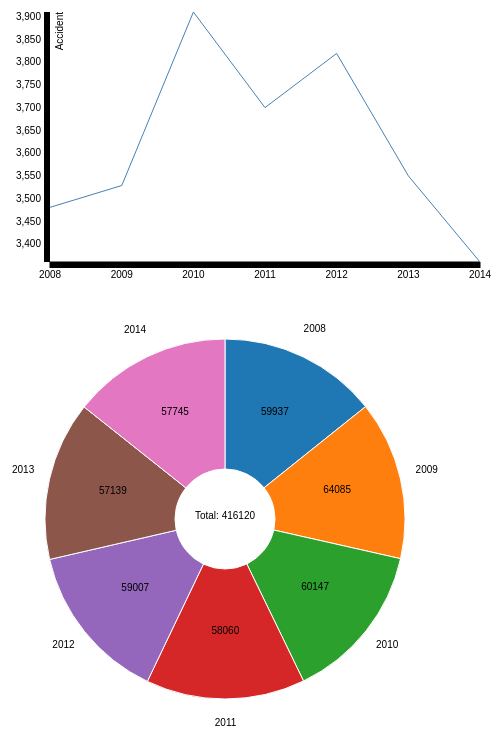
D3 v3 page, settled after 480 driven frames (8 s of simulated time); the page loaded 2 data file(s).


// ── js/mycode.js
var margin = { top: 20, right: 20, bottom: 30, left: 50 }
var width = 500 - margin.left - margin.right
var height = 300 - margin.top - margin.bottom

var parseDate = d3.time.format("%Y").parse

var x = d3.time.scale().range([0, width])
var y = d3.scale.linear().range([height, 0])

var xAxis = d3.svg.axis().scale(x).orient("bottom")
var yAxis = d3.svg.axis().scale(y).orient("left")

var line = d3.svg.line()
    .x(function(d) { return x(d.year) })
    .y(function(d) { return y(d.accident) })

var svg = d3.select("#myGraph").append("svg")
	.attr("width", width + margin.left + margin.right)
	.attr("height", height + margin.top + margin.bottom)
	.append("g")
	.attr("transform", "translate(" + margin.left + "," + margin.top + ")")
	

d3.csv("data/mydata.csv", function(error, data) {

	data.forEach(function(d) {
		d.year = parseDate(d.year)
		d.accident = +d.accident
	})
	
	x.domain(d3.extent(data, function(d) { return d.year }))
	y.domain(d3.extent(data, function(d) { return d.accident }))
	
	svg.append("g")
		.attr("class", "x axis")
		.attr("transform", "translate(0," + height + ")")
		.call(xAxis)
	
	svg.append("g")
		.attr("class", "y axis")
		.call(yAxis)
		.append("text")
		.attr("transform", "rotate(-90)")
		.attr("y", 6)
		.attr("dy", ".71em")
		.style("text-anchor", "end")
		.text("Accident")
		
	svg.append("path")
		.datum(data)
		.attr("class", "line")
		.attr("d", line)
})

// ── js/mycode2.js
	d3.csv("data/mydata2.csv", function(error, data){	
		var svgEle = document.getElementById("myGraph2")
		var svgWidth = window.getComputedStyle(svgEle, null).getPropertyValue("width")
		var svgHeight = window.getComputedStyle(svgEle, null).getPropertyValue("height")
		svgWidth = parseFloat(svgWidth) 
		svgHeight = parseFloat(svgHeight) 
	
		var dataSet = []  
		var dataLabel = []  
		for(var i = 0; i < data.length; i++) {
			dataLabel.push(data[i].accident)
			dataSet.push(data[i].year)
		}
	
		console.log(dataSet)
	
		var color = d3.scale.category10()
	
		var pie = d3.layout.pie().sort(null)
	
		var arc = d3.svg.arc().innerRadius(50).outerRadius(180)
	
		var pieElements = d3.select("#myGraph2")
			.selectAll("g")
			.data(pie(dataSet))
			.enter()
			.append("g")
			.attr("transform", "translate(" + svgWidth/2 + ", " + svgHeight/2 + ")") 
		
		pieElements
			.append("path")
			.attr("class", "pie")
			.style("fill", function(d, i) { return color(i) })
			.transition()
			.duration(1000)
			.delay(function(d, i) { return i * 40 })
			.ease("linear")
			.attrTween("d", function(d, i) {
				var interpolate = d3.interpolate(
					{ startAngle: d.startAngle, endAngle: d.startAngle },
					{ startAngle: d.startAngle, endAngle: d.endAngle }
				)
				return function(t) { return arc(interpolate(t) )}
			})
		
		var textElements = d3.select("#myGraph2")
			.append("text")
			.attr("class", "total")
			.attr("transform", "translate(" + svgWidth/2 + ", " + svgHeight/2 + ")")
			.text("Total: " + d3.sum(dataLabel))
	
		pieElements
		  .append("text")	
		  .attr("class", "pieNum")	
		  .attr("transform", function(d, i){
				return "translate(" + arc.centroid(d) + ")"    
			})
		  .text(function(d, i){
				return dataLabel[i]	
			})

		 		pieElements
		  .append("text")	
		  .attr("class", "pieNum2")	
		  .attr("transform", function(d, i){
     		   var c = arc.centroid(d);
     		   return "translate(" + c[0]*1.8 +"," + c[1]*1.8 + ")";
			})
		  .text(function(d, i){
				return dataSet[i]	
			})
	})

### data: data/mydata2.csv
year, accident
2008, 59937
2009, 64085
2010, 60147
2011, 58060
2012, 59007
2013, 57139
2014, 57745

### data: data/mydata.csv
year, accident
2008, 3481
2009, 3529
2010, 3910
2011, 3700
2012, 3819
2013, 3550
2014, 3361